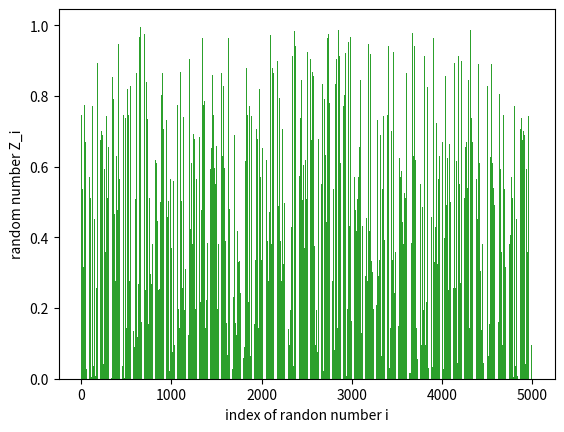

The script that saved this image:
# -*- coding: utf-8 -*-
"""ans 2.ipynb

Automatically generated by Colaboratory.

Original file is located at
    https://colab.research.google.com/<link-removed>
"""

import matplotlib.pyplot as plt 
 

n =[100,1000,5000]
length= len(n)

for j  in range(length):
  trials=n[j]
  z1=[12,7]      # G1
  u1=[12/16,7/16]   #mannually

  z2=[3,5]
  u2=[3/17,5/17]     #mannually

  z3=[2,7]
  u3=[2/15,7/15]   #mannually

  u_main=[.05980392157,.19828431] #mannually
  iteration=[0,1]

  for i in range(2,trials+1):
    new_z1=(13 * z1[i-1] + z1[i-2] + 3) % 16   #G1
    z1.append(new_z1)
    new_u1= new_z1/16
    u1.append(new_u1)


    new_z2=(12 * z2[i-1]**2 + 13 * z2[i-2] ) % 17 #G2
    z2.append(new_z2)
    new_u2=new_z2/17
    u2.append(new_u2)


    new_z3= (z3[i-1]**3 + z3[i-2]) % 15    #G3
    z3.append(new_z3)
    new_u3= new_z3/15
    u3.append(new_u3)


    iteration.append(i)   #iteration list


    temp=u1[i] + u2[i] + u3[i]
    if temp>1:
      temp1=int(temp)
      u_main.append(temp - temp1) # collecting value after point
    else:
      u_main.append(temp) 
    
    
  
  print("trials", trials)
  print("Random numbers: ", u_main)


  plt.bar(iteration,u_main)

  # naming the x axis 
  plt.xlabel('index of randon number i') 
  # naming the y axis 
  plt.ylabel('random number Z_i')
  plt.show()